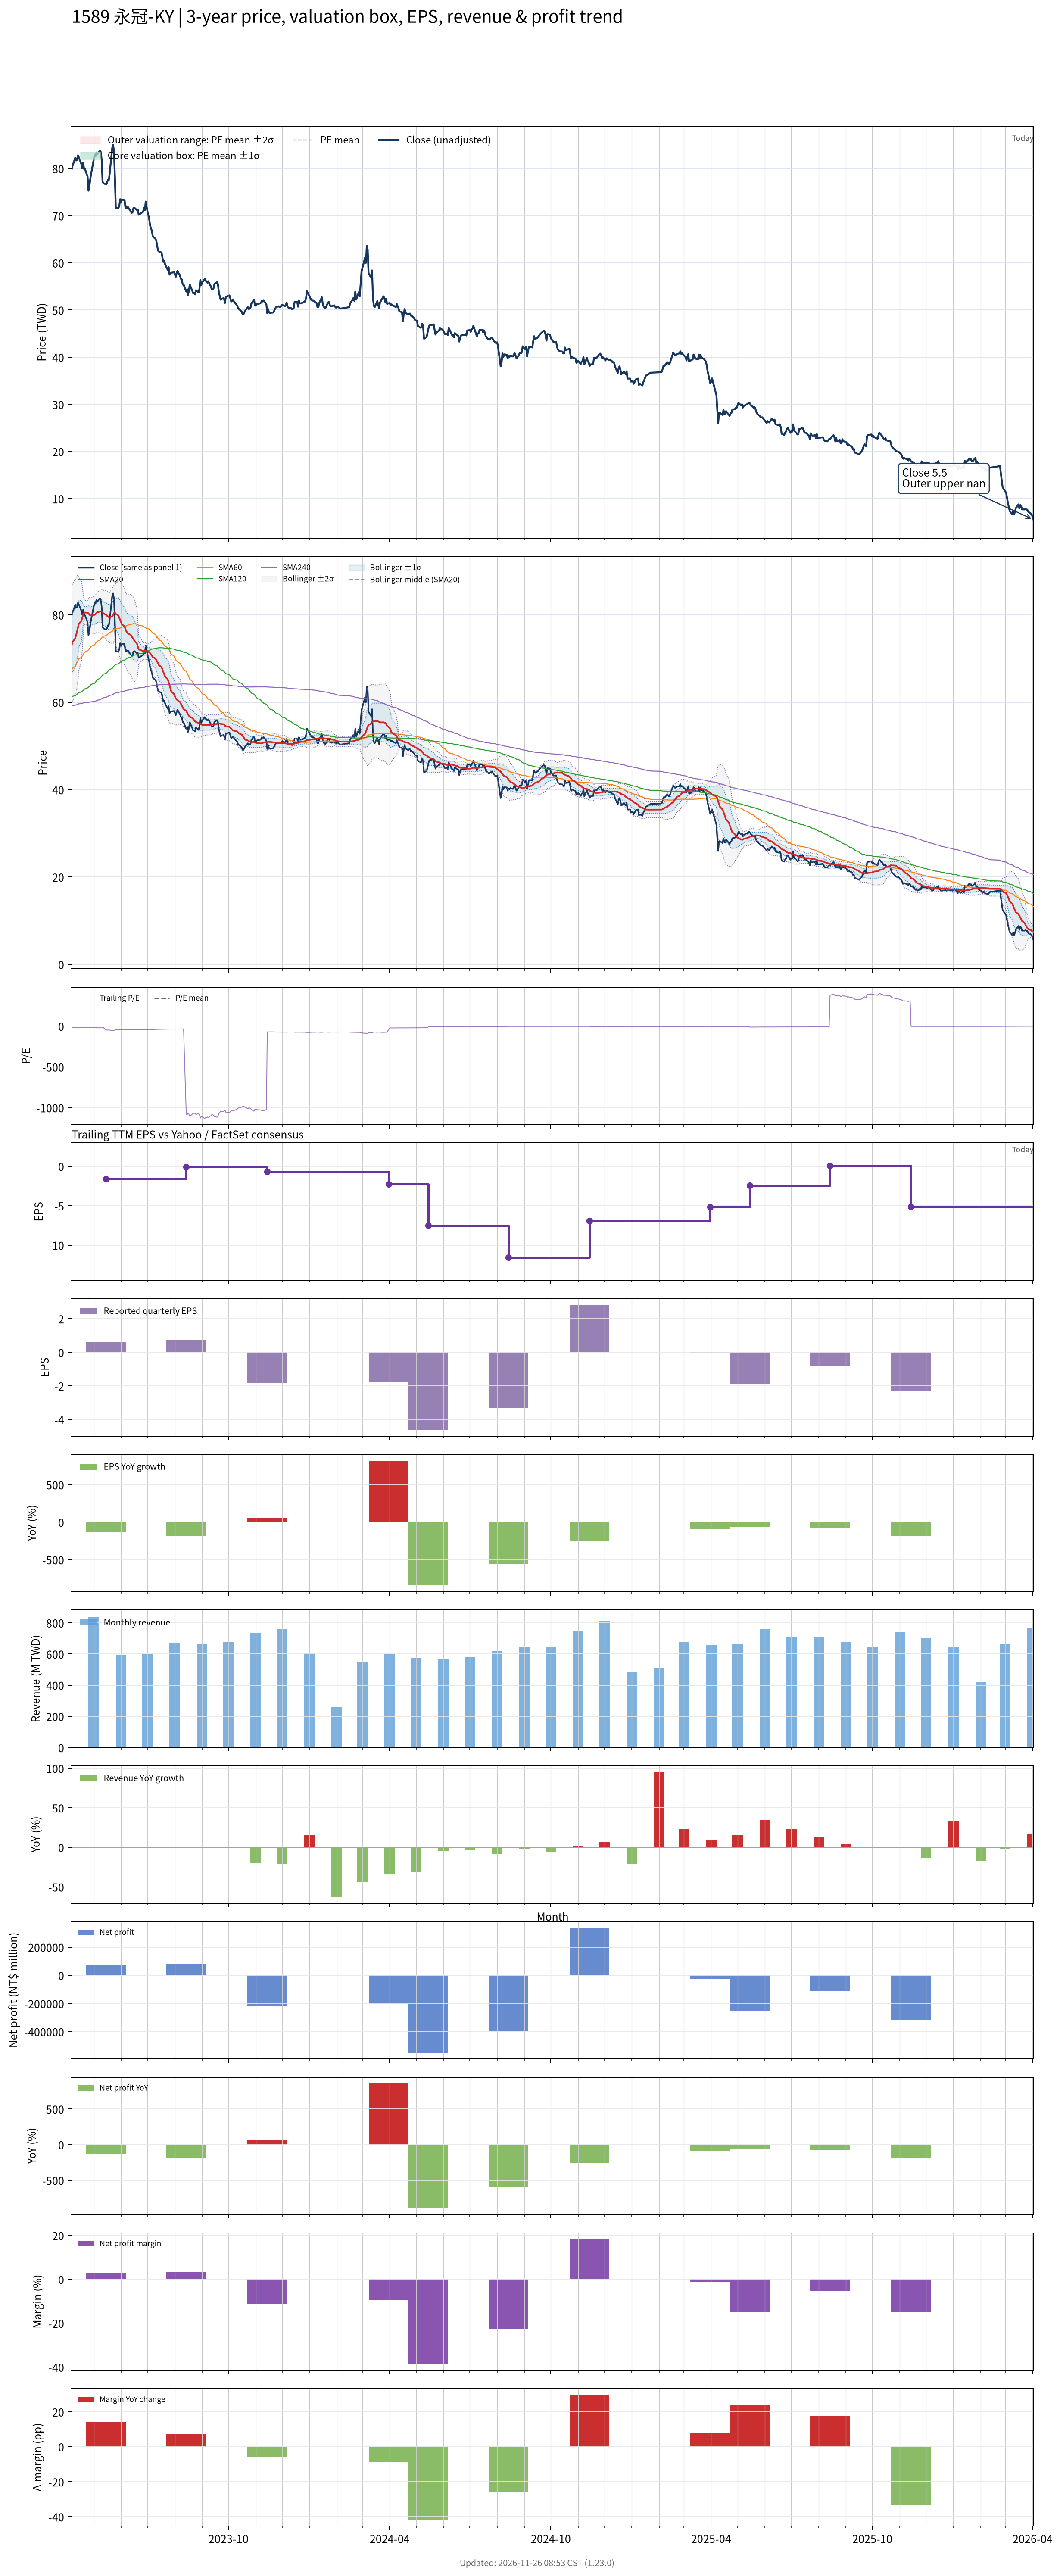

The file beside this chart, header and first rows:
# chart-version: skill-stock-dynamic-val…
date, close, available_date, period_end, eps, ttm_eps, pe, pe_mean, pe_std, price_m2, price_m1, price_mean, price_p1, price_p2, forward_eps, forward_pe, forward_pe_mean, forward_pe_std, forward_price_m2, forward_price_m1, forward_price_mean, forward_price_p1, forward_price_p2, sma20
2023-04-06, 79.9, 2023-03-31, 2022-12-31, -0.19, -3.96, -20.18, , , , , , , , , , , , , , , , , 73.14
2023-04-07, 80.6, 2023-03-31, 2022-12-31, -0.19, -3.96, -20.35, , , , , , , , , , , , , , , , , 73.81
2023-04-10, 82.3, 2023-03-31, 2022-12-31, -0.19, -3.96, -20.78, , , , , , , , , , , , , , , , , 74.62
2023-04-11, 81.7, 2023-03-31, 2022-12-31, -0.19, -3.96, -20.63, , , , , , , , , , , , , , , , , 75.38
2023-04-12, 81.8, 2023-03-31, 2022-12-31, -0.19, -3.96, -20.66, , , , , , , , , , , , , , , , , 76.17
2023-04-13, 82.8, 2023-03-31, 2022-12-31, -0.19, -3.96, -20.91, , , , , , , , , , , , , , , , , 77.05
2023-04-14, 82.4, 2023-03-31, 2022-12-31, -0.19, -3.96, -20.81, , , , , , , , , , , , , , , , , 77.94
2023-04-17, 80.9, 2023-03-31, 2022-12-31, -0.19, -3.96, -20.43, , , , , , , , , , , , , , , , , 78.66
2023-04-18, 80, 2023-03-31, 2022-12-31, -0.19, -3.96, -20.2, , , , , , , , , , , , , , , , , 79.36
2023-04-19, 81.2, 2023-03-31, 2022-12-31, -0.19, -3.96, -20.51, , , , , , , , , , , , , , , , , 80.03
2023-04-20, 79.9, 2023-03-31, 2022-12-31, -0.19, -3.96, -20.18, , , , , , , , , , , , , , , , , 80.38
2023-04-21, 79.9, 2023-03-31, 2022-12-31, -0.19, -3.96, -20.18, , , , , , , , , , , , , , , , , 80.53
2023-04-24, 78.3, 2023-03-31, 2022-12-31, -0.19, -3.96, -19.77, , , , , , , , , , , , , , , , , 80.48
2023-04-25, 75.3, 2023-03-31, 2022-12-31, -0.19, -3.96, -19.02, , , , , , , , , , , , , , , , , 80.34
2023-04-26, 76.1, 2023-03-31, 2022-12-31, -0.19, -3.96, -19.22, , , , , , , , , , , , , , , , , 80.08
2023-04-27, 77.7, 2023-03-31, 2022-12-31, -0.19, -3.96, -19.62, , , , , , , , , , , , , , , , , 79.88
2023-04-28, 78.9, 2023-03-31, 2022-12-31, -0.19, -3.96, -19.92, , , , , , , , , , , , , , , , , 79.84
2023-05-02, 82.9, 2023-03-31, 2022-12-31, -0.19, -3.96, -20.93, , , , , , , , , , , , , , , , , 80.01
2023-05-03, 82.6, 2023-03-31, 2022-12-31, -0.19, -3.96, -20.86, , , , , , , , , , , , , , , , , 80.17
2023-05-04, 83.4, 2023-03-31, 2022-12-31, -0.19, -3.96, -21.06, , , , , , , , , , , , , , , , , 80.43
2023-05-05, 83, 2023-03-31, 2022-12-31, -0.19, -3.96, -20.96, , , , , , , , , , , , , , , , , 80.58
2023-05-08, 83.8, 2023-03-31, 2022-12-31, -0.19, -3.96, -21.16, , , , , , , , , , , , , , , , , 80.75
2023-05-09, 83.5, 2023-03-31, 2022-12-31, -0.19, -3.96, -21.09, , , , , , , , , , , , , , , , , 80.81
2023-05-10, 81.8, 2023-03-31, 2022-12-31, -0.19, -3.96, -20.66, , , , , , , , , , , , , , , , , 80.81
2023-05-11, 77.2, 2023-03-31, 2022-12-31, -0.19, -3.96, -19.49, , , , , , , , , , , , , , , , , 80.58
2023-05-12, 76.9, 2023-03-31, 2022-12-31, -0.19, -3.96, -19.42, , , , , , , , , , , , , , , , , 80.28
2023-05-15, 76.6, 2023-05-15, 2023-03-31, 0.62, -1.59, -48.18, , , , , , , , , , , , , , , , , 80
2023-05-16, 76.9, 2023-05-15, 2023-03-31, 0.62, -1.59, -48.36, , , , , , , , , , , , , , , , , 79.8
2023-05-17, 77.6, 2023-05-15, 2023-03-31, 0.62, -1.59, -48.81, , , , , , , , , , , , , , , , , 79.67
2023-05-18, 77.5, 2023-05-15, 2023-03-31, 0.62, -1.59, -48.74, , , , , , , , , , , , , , , , , 79.49
2023-05-19, 78.8, 2023-05-15, 2023-03-31, 0.62, -1.59, -49.56, , , , , , , , , , , , , , , , , 79.44
2023-05-22, 84.4, 2023-05-15, 2023-03-31, 0.62, -1.59, -53.08, , , , , , , , , , , , , , , , , 79.66
2023-05-23, 85, 2023-05-15, 2023-03-31, 0.62, -1.59, -53.46, , , , , , , , , , , , , , , , , 80
2023-05-24, 83.6, 2023-05-15, 2023-03-31, 0.62, -1.59, -52.58, , , , , , , , , , , , , , , , , 80.41
2023-05-25, 78.1, 2023-05-15, 2023-03-31, 0.62, -1.59, -49.12, , , , , , , , , , , , , , , , , 80.51
2023-05-26, 71.7, 2023-05-15, 2023-03-31, 0.62, -1.59, -45.09, , , , , , , , , , , , , , , , , 80.21
2023-05-29, 71.6, 2023-05-15, 2023-03-31, 0.62, -1.59, -45.03, , , , , , , , , , , , , , , , , 79.84
2023-05-30, 72.1, 2023-05-15, 2023-03-31, 0.62, -1.59, -45.35, , , , , , , , , , , , , , , , , 79.31
2023-05-31, 73.5, 2023-05-15, 2023-03-31, 0.62, -1.59, -46.23, , , , , , , , , , , , , , , , , 78.85
2023-06-01, 72.9, 2023-05-15, 2023-03-31, 0.62, -1.59, -45.85, , , , , , , , , , , , , , , , , 78.33
2023-06-02, 73.4, 2023-05-15, 2023-03-31, 0.62, -1.59, -46.16, , , , , , , , , , , , , , , , , 77.84
2023-06-05, 73.3, 2023-05-15, 2023-03-31, 0.62, -1.59, -46.1, , , , , , , , , , , , , , , , , 77.32
2023-06-06, 71.6, 2023-05-15, 2023-03-31, 0.62, -1.59, -45.03, , , , , , , , , , , , , , , , , 76.72
2023-06-07, 72, 2023-05-15, 2023-03-31, 0.62, -1.59, -45.28, , , , , , , , , , , , , , , , , 76.23
2023-06-08, 71.6, 2023-05-15, 2023-03-31, 0.62, -1.59, -45.03, , , , , , , , , , , , , , , , , 75.95
2023-06-09, 71.8, 2023-05-15, 2023-03-31, 0.62, -1.59, -45.16, , , , , , , , , , , , , , , , , 75.7
2023-06-12, 70.9, 2023-05-15, 2023-03-31, 0.62, -1.59, -44.59, , , , , , , , , , , , , , , , , 75.42
2023-06-13, 70.6, 2023-05-15, 2023-03-31, 0.62, -1.59, -44.4, , , , , , , , , , , , , , , , , 75.1
2023-06-14, 70.7, 2023-05-15, 2023-03-31, 0.62, -1.59, -44.47, , , , , , , , , , , , , , , , , 74.75
2023-06-15, 71.6, 2023-05-15, 2023-03-31, 0.62, -1.59, -45.03, , , , , , , , , , , , , , , , , 74.46
2023-06-16, 71.7, 2023-05-15, 2023-03-31, 0.62, -1.59, -45.09, , , , , , , , , , , , , , , , , 74.11
2023-06-19, 71.2, 2023-05-15, 2023-03-31, 0.62, -1.59, -44.78, , , , , , , , , , , , , , , , , 73.44
2023-06-20, 71.3, 2023-05-15, 2023-03-31, 0.62, -1.59, -44.84, , , , , , , , , , , , , , , , , 72.76
2023-06-21, 70.2, 2023-05-15, 2023-03-31, 0.62, -1.59, -44.15, , , , , , , , , , , , , , , , , 72.09
2023-06-26, 70.8, 2023-05-15, 2023-03-31, 0.62, -1.59, -44.53, , , , , , , , , , , , , , , , , 71.72
2023-06-27, 71.7, 2023-05-15, 2023-03-31, 0.62, -1.59, -45.09, , , , , , , , , , , , , , , , , 71.72
2023-06-28, 71.2, 2023-05-15, 2023-03-31, 0.62, -1.59, -44.78, , , , , , , , , , , , , , , , , 71.7
2023-06-29, 73, 2023-05-15, 2023-03-31, 0.62, -1.59, -45.91, , , , , , , , , , , , , , , , , 71.75
2023-06-30, 71.8, 2023-05-15, 2023-03-31, 0.62, -1.59, -45.16, , , , , , , , , , , , , , , , , 71.67
... 668 more rows
